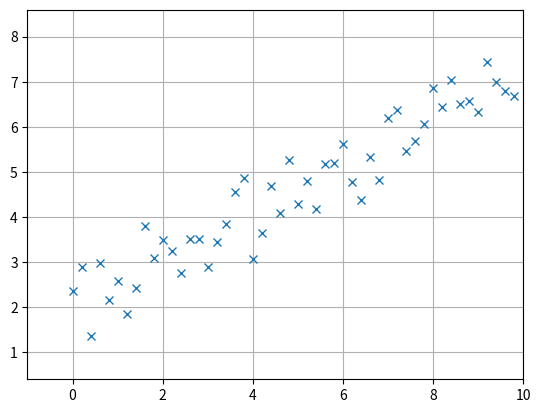

This chart was generated by the following Python code:
#!/usr/bin/env python
import sys
import os

import numpy as np
import matplotlib.pyplot as plt

npoints = 50
slope = 0.5
b = 2.0

x = np.linspace(0.0, 10.0, npoints, endpoint=False)
urand = np.random.uniform(-1.0, 1.0, npoints)
y = slope * x + b + urand

with open('_points.txt', 'w') as ofile:
    for i in range(len(x)):
        ofile.write('{0}\t{1}\n'.format(x[i], y[i]))

plt.plot(x, y, 'x')
plt.axis('equal')
plt.axis([-1, 10, -1, 10])
plt.grid()
plt.savefig('_pointcloud.png')
